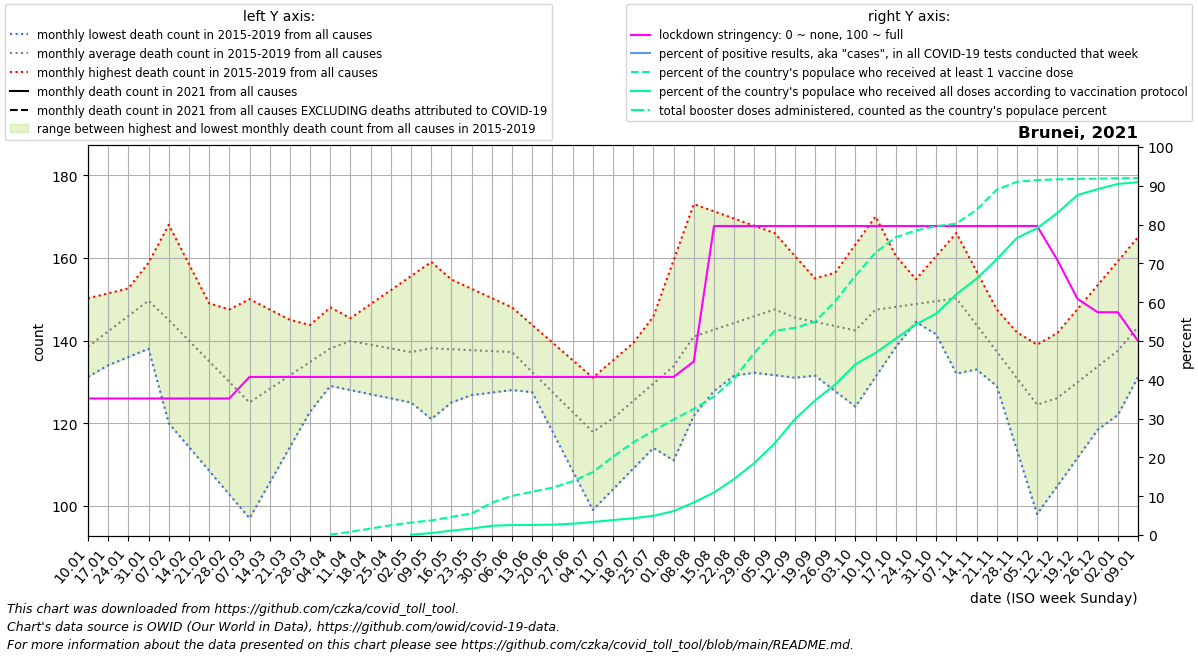

The table this chart was drawn from, first rows:
date, location, time_unit, time, deaths_2010_all_ages, deaths_2011_all_ages, deaths_2012_all_ages, deaths_2013_all_ages, deaths_2014_all_ages, deaths_2015_all_ages, deaths_2016_all_ages, deaths_2017_all_ages, deaths_2018_all_ages, deaths_2019_all_ages, deaths_2020_all_ages, deaths_2021_all_ages, deaths_2022_all_ages, new_deaths, new_cases_smoothed, new_tests_smoothed, stringency_index, people_vaccinated, people_fully_vaccinated, total_boosters
2021-01-10, Brunei, monthly, 1, , , , , , , 140.5, 150.2, 131.2, 132.0, 165.0, , , 0.0, 2.123, , 35.19, , , 
2021-01-17, Brunei, monthly, 2, , , , , , , 143.0, 151.4, 140.4, 134.0, 169.5, , , 0.0, 0.1839, , 35.19, , , 
2021-01-24, Brunei, monthly, 3, , , , , , , 145.5, 152.6, 149.6, 136.0, 174.0, , , 0.0, 0.08171, , 35.19, , , 
2021-01-31, Brunei, monthly, 4, , , , , , , 148.0, 153.8, 158.8, 138.0, 178.5, , , 0.0, 0.5306, , 35.19, , , 
2021-02-07, Brunei, monthly, 5, , , , , , 120.0, 141.8, 155.0, 168.0, 140.0, 183.0, , , 0.0, 0.306, , 35.19, , , 
2021-02-14, Brunei, monthly, 6, , , , , , 114.2, 135.6, 149.0, 158.5, 142.5, 175.0, , , 0.0, 0.388, , 35.19, , , 
2021-02-21, Brunei, monthly, 7, , , , , , 108.5, 129.4, 143.0, 149.0, 145.0, 167.0, , , 0.0, 0.2451, , 35.19, , , 
2021-02-28, Brunei, monthly, 8, , , , , , 102.8, 123.2, 137.0, 139.5, 147.5, 159.0, , , 0.0, 0.08171, , 35.19, , , 
2021-03-07, Brunei, monthly, 9, , , , , , 97.0, 117.0, 131.0, 130.0, 150.0, 151.0, , , 0.0, 0.3473, , 40.74, , , 
2021-03-14, Brunei, monthly, 10, , , , , , 105.6, 120.0, 135.2, 133.0, 147.5, 151.0, , , 0.0, 0.6937, , 40.74, , , 
2021-03-21, Brunei, monthly, 11, , , , , , 114.2, 123.0, 139.5, 136.0, 145.0, 151.0, , , 0.0, 1.49, , 40.74, , , 
2021-03-28, Brunei, monthly, 12, , , , , , 122.8, 126.0, 143.8, 139.0, 142.5, 151.0, , , 0.0, 0.4491, , 40.74, , , 
2021-04-04, Brunei, monthly, 13, , , , , , 131.4, 129.0, 148.0, 142.0, 140.0, 151.0, , , 0.0, 0.8163, , 40.74, 525.3, , 
2021-04-11, Brunei, monthly, 14, , , , , , 140.0, 128.0, 142.5, 145.4, 143.4, 151.0, , , 0.0, 0.6734, , 40.74, 3644, , 
2021-04-18, Brunei, monthly, 15, , , , , , 135.2, 127.0, 137.0, 148.8, 146.8, 147.8, , , 0.0, 0.5101, , 40.74, 7412, , 
2021-04-25, Brunei, monthly, 16, , , , , , 130.5, 126.0, 131.5, 152.2, 150.2, 144.5, , , 0.0, 0.3674, , 40.74, 11143, , 
2021-05-02, Brunei, monthly, 17, , , , , , 125.8, 125.0, 126.0, 155.6, 153.6, 141.2, , , 0.0, 0.2653, , 40.74, 14140, 374.7, 
2021-05-09, Brunei, monthly, 18, , , , , , 121.0, 125.6, 128.0, 159.0, 157.0, 138.0, , , 0.0, 0.5713, , 40.74, 16592, 2204, 
2021-05-16, Brunei, monthly, 19, , , , , , 125.0, 126.2, 130.0, 153.5, 154.8, 137.5, , , 0.0, 0.388, , 40.74, 20682, 5029, 
2021-05-23, Brunei, monthly, 20, , , , , , 129.0, 126.8, 132.0, 148.0, 152.5, 137.0, , , 0.0, 0.4084, , 40.74, 24428, 7319, 
2021-05-30, Brunei, monthly, 21, , , , , , 133.0, 127.4, 134.0, 142.5, 150.2, 136.5, , , 0.0, 0.7549, , 40.74, 36844, 10561, 
2021-06-06, Brunei, monthly, 22, , , , , , 137.0, 128.0, 136.0, 137.0, 148.0, 136.0, , , 0.0, 0.6124, , 40.74, 44483, 11316, 
2021-06-13, Brunei, monthly, 23, , , , , , 134.6, 127.8, 128.2, 127.5, 143.8, 145.2, , , 0.0, 0.4489, , 40.74, 49201, 11453, 
2021-06-20, Brunei, monthly, 24, , , , , , 132.2, 127.5, 120.5, 118.0, 139.5, 154.4, , , 0.0, 0.551, , 40.74, 53936, 11829, 
2021-06-27, Brunei, monthly, 25, , , , , , 129.8, 127.2, 112.8, 108.5, 135.2, 163.6, , , 0.0, 0.857, , 40.74, 61017, 12849, 
2021-07-04, Brunei, monthly, 26, , , , , , 127.4, 127.0, 105.0, 99.0, 131.0, 172.8, , , 0.0, 0.551, , 40.74, 71565, 14842, 
2021-07-11, Brunei, monthly, 27, , , , , , 125.0, 123.0, 118.6, 104.0, 135.2, 182.0, , , 0.0, 0.7754, , 40.74, 89020, 17004, 
2021-07-18, Brunei, monthly, 28, , , , , , 127.2, 119.0, 132.2, 109.0, 139.4, 171.5, , , 0.0, 2.225, , 40.74, 105467, 19145, 
2021-07-25, Brunei, monthly, 29, , , , , , 129.5, 115.0, 145.8, 114.0, 143.6, 161.0, , , 0.0, 3.837, , 40.74, 118466, 21938, 
2021-08-01, Brunei, monthly, 30, , , , , , 131.8, 111.0, 159.4, 119.0, 147.8, 150.5, , , 0.0, 3.735, , 40.74, 131562, 27149, 
2021-08-08, Brunei, monthly, 31, , , , , , 134.0, 121.8, 173.0, 124.0, 152.0, 140.0, , , 1.2, 0.7347, , 44.71, 143470, 37103, 
2021-08-15, Brunei, monthly, 32, , , , , , 133.4, 132.6, 171.2, 127.8, 148.0, 141.6, , , 2.4, 29.92, , 79.63, 157513, 48344, 
2021-08-22, Brunei, monthly, 33, , , , , , 132.8, 143.4, 169.5, 131.5, 144.0, 143.2, , , 3.6, 86.61, , 79.63, 178110, 63739, 
2021-08-29, Brunei, monthly, 34, , , , , , 132.2, 154.2, 167.8, 135.2, 140.0, 144.8, , , 4.8, 146.9, , 79.63, 207329, 81962, 
2021-09-05, Brunei, monthly, 35, , , , , , 131.6, 165.0, 166.0, 139.0, 136.0, 146.4, , , 6.0, 105.4, , 79.63, 232220, 104132, 
2021-09-12, Brunei, monthly, 36, , , , , , 131.0, 158.2, 160.5, 135.2, 142.8, 148.0, , , 12.75, 126.3, , 79.63, 235759, 131590, 
2021-09-19, Brunei, monthly, 37, , , , , , 135.0, 151.5, 155.0, 131.5, 149.6, 141.5, , , 19.5, 126, , 79.63, 242662, 153042, 
2021-09-26, Brunei, monthly, 38, , , , , , 139.0, 144.8, 149.5, 127.8, 156.4, 135.0, , , 26.25, 152.3, , 79.63, 265978, 171088, 
2021-10-03, Brunei, monthly, 39, , , , , , 143.0, 138.0, 144.0, 124.0, 163.2, 128.5, , , 33.0, 189.4, , 79.63, 294870, 194203, 
2021-10-10, Brunei, monthly, 40, , , , , , 147.0, 143.6, 145.4, 131.2, 170.0, 122.0, , , 36.25, 180.5, , 79.63, 321398, 207253, 
2021-10-17, Brunei, monthly, 41, , , , , , 145.8, 149.2, 146.8, 138.4, 160.5, 124.8, , , 39.5, 228.5, , 79.63, 338860, 223357, 
2021-10-24, Brunei, monthly, 42, , , , , , 144.5, 154.8, 148.2, 145.6, 151.0, 127.5, , , 42.75, 230.2, , 79.63, 346498, 239604, 
2021-10-31, Brunei, monthly, 43, , , , , , 143.2, 160.4, 149.6, 152.8, 141.5, 130.2, , , 46.0, 179.2, , 79.63, 351352, 251804, 
2021-11-07, Brunei, monthly, 44, , , , , , 142.0, 166.0, 151.0, 160.0, 132.0, 133.0, , , 38.6, 100.5, , 79.63, 354259, 273840, 
2021-11-14, Brunei, monthly, 45, , , , , , 136.6, 156.8, 148.0, 144.5, 133.0, 132.0, , , 31.2, 73.2, , 79.63, 369930, 291596, 
2021-11-21, Brunei, monthly, 46, , , , , , 131.2, 147.5, 145.0, 129.0, 134.0, 131.0, , , 23.8, 52.82, , 79.63, 392900, 313657, 
2021-11-28, Brunei, monthly, 47, , , , , , 125.8, 138.2, 142.0, 113.5, 135.0, 130.0, , , 16.4, 61.49, , 79.63, 401847, 338005, 
2021-12-05, Brunei, monthly, 48, , , , , , 120.4, 129.0, 139.0, 98.0, 136.0, 129.0, , , 9.0, 41.94, , 79.63, 403804, 349037, 
2021-12-12, Brunei, monthly, 49, , , , , , 115.0, 134.0, 134.8, 104.8, 141.8, 128.0, , , 7.0, 22.86, , 70.9, 404703, 366301, 
2021-12-19, Brunei, monthly, 50, , , , , , 120.8, 139.0, 130.5, 111.6, 147.6, 131.0, , , 5.0, 14.2, , 60.85, 405173, 386812, 
2021-12-26, Brunei, monthly, 51, , , , , , 126.5, 144.0, 126.2, 118.4, 153.4, 134.0, , , 3.0, 6.653, , 57.41, 405513, 393502, 
2022-01-02, Brunei, monthly, 52, , , , , , 132.2, 149.0, 122.0, 125.2, 159.2, 137.0, , , 1.0, 5.959, , 57.41, 405837, 399472, 
2022-01-09, Brunei, monthly, 1, , , , , , 138.0, 150.2, 131.2, 132.0, 165.0, 140.0, , , 0.8, 12.65, , 50.0, 406077, 401452, 
